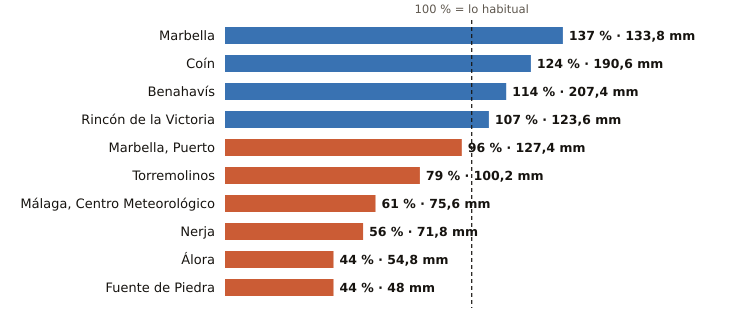

Source data for this figure (header and first rows):
estacion, provincia, indicativo, mm_otono, referencia_mm, pct, periodo_referencia, hasta, hora
Marbella, Málaga, 6083X, 133.8, 97.8, 137, 2009-2024, 2026-11-18, 9
Coín, Málaga, 6143X, 190.6, 153.2, 124, 2003-2025, 2026-11-18, 9
Benahavís, Málaga, 6069X, 207.4, 181.6, 114, 2005-2025, 2026-11-18, 9
Rincón de la Victoria, Málaga, 6175X, 123.6, 115.4, 107, 2006-2025, 2026-11-18, 8
Marbella, Puerto, Málaga, 6076X, 127.4, 133.3, 96, 2003-2025, 2026-11-18, 8
Torremolinos, Málaga, 6088X, 100.2, 127.4, 79, 2008-2025, 2026-11-18, 8
Málaga, Centro Meteorológico, Málaga, 6156X, 75.6, 124.3, 61, 1991-2020, 2026-11-18, 9
Nerja, Málaga, 6213X, 71.8, 129.2, 56, 2003-2025, 2026-11-18, 8
Álora, Málaga, 6127X, 54.8, 124.1, 44, 2008-2025, 2026-11-18, 8
Fuente de Piedra, Málaga, 6375X, 48.0, 108.6, 44, 2009-2025, 2026-11-18, 8
